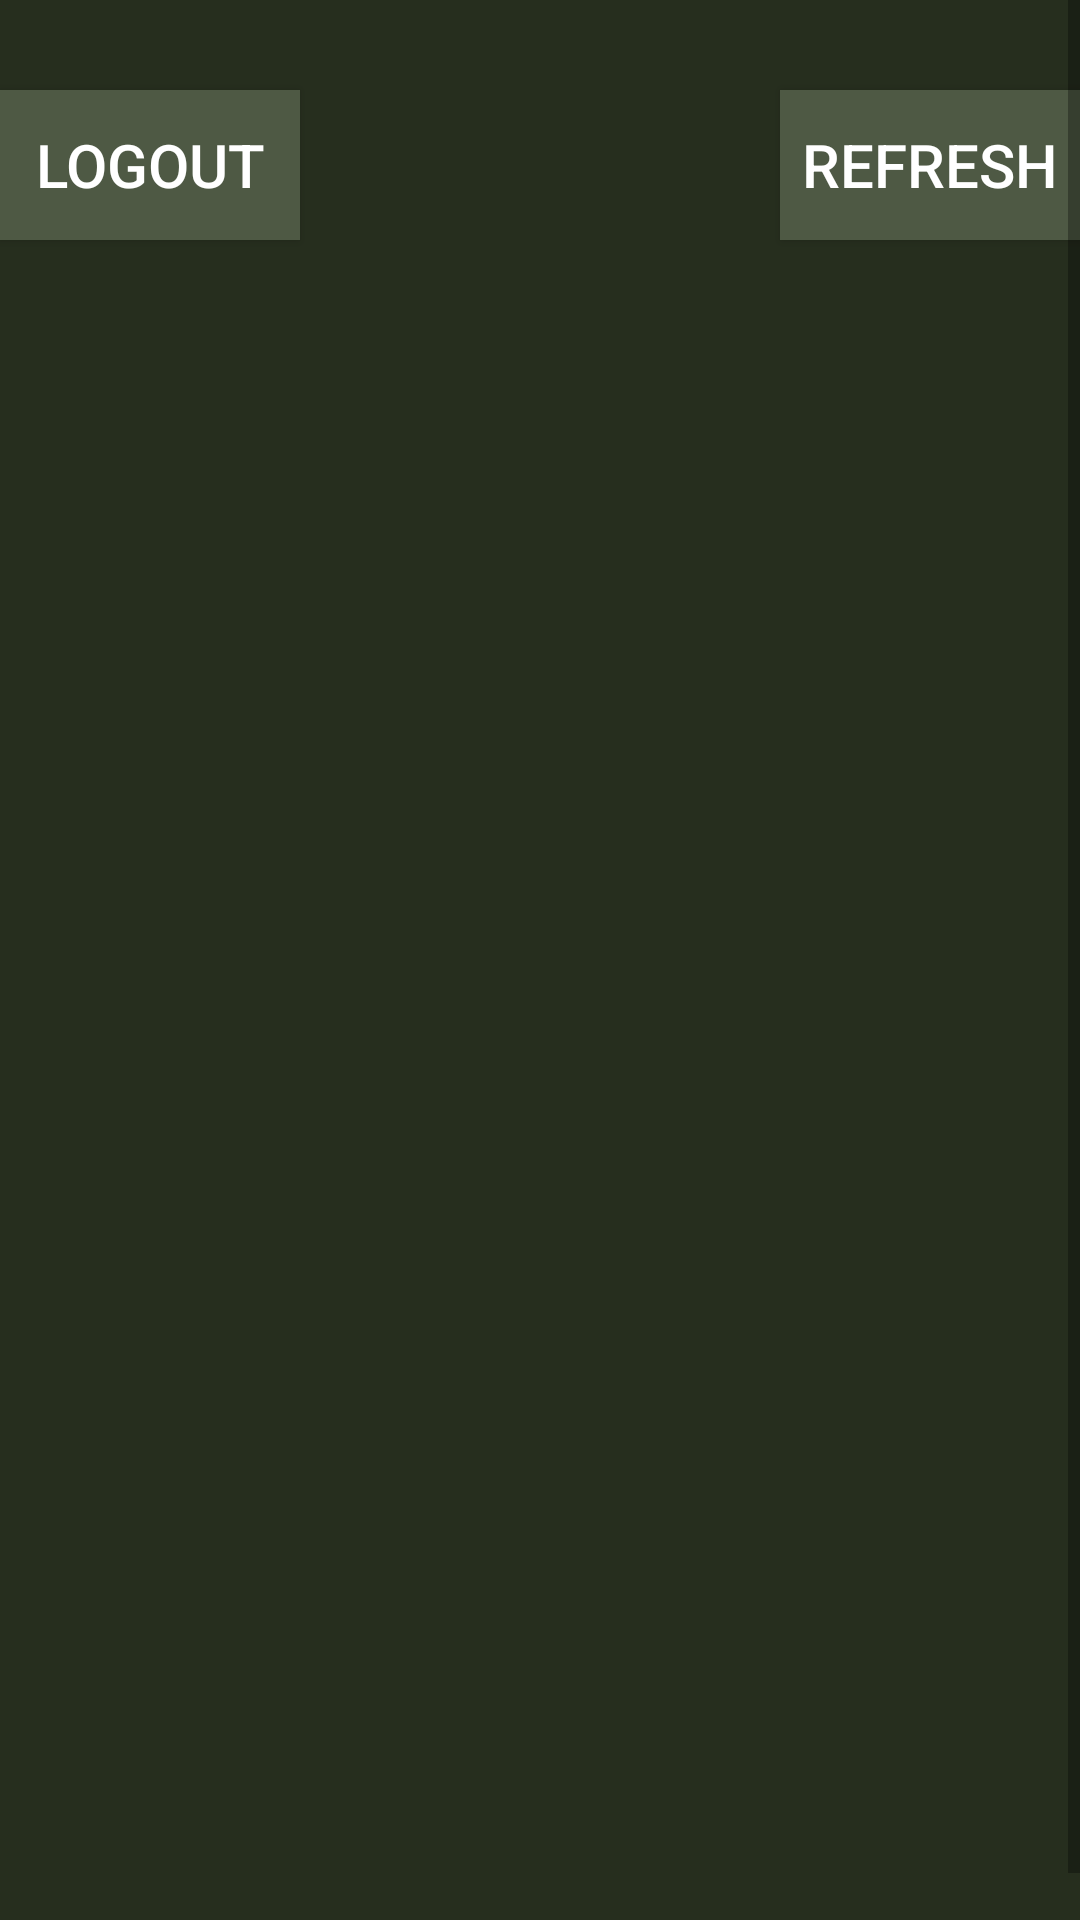

Write the Android layout XML for this screen, with the resource values it uses.
<!-- AndroidManifest.xml: activity theme AppTheme.NoActionBar -->
<!-- res/layout/activity_tent.xml -->
<?xml version="1.0" encoding="utf-8"?>
<RelativeLayout xmlns:android="http://schemas.android.com/apk/res/android"
    xmlns:app="http://schemas.android.com/apk/res-auto"
    xmlns:app2="http://schemas.android.com/apk/res-auto"
    xmlns:tools="http://schemas.android.com/tools"
    android:layout_width="match_parent"
    android:layout_height="fill_parent"
    tools:context="activities.TentActivity"
    android:background="#262E1E"
    android:keepScreenOn="true">

    

    <RelativeLayout
        android:layout_width="fill_parent"
        android:layout_height="100dp"
        android:orientation="horizontal"
        app:layout_behavior="@string/appbar_scrolling_view_behavior"
        android:scrollbars="vertical"
        android:layout_weight="1"
        android:background="#262E1E"
        android:id="@+id/linearLayout"
        android:layout_alignParentTop="true"
        android:layout_alignParentStart="true">

        <Button
            android:layout_width="100dp"
            android:layout_height="50dp"
            android:id="@+id/refreshBracelet"
            android:background="@drawable/my_button_selector"
            android:clickable="true"
            android:text="Refresh"
            android:textSize="20sp"
            android:textColor="#FFFFFF"
            android:layout_marginTop="30dp"
            android:layout_alignParentEnd="true" />

        <ImageView
            android:id="@+id/imageView2"
            android:layout_width="34dp"
            android:layout_height="28dp"
            android:layout_alignParentEnd="true"
            android:layout_marginTop="37dp"
            android:layout_gravity="center_horizontal"
            android:layout_marginEnd="280dp"
            android:src="@drawable/main"
            android:scaleType="fitXY"/>

        <TextView
            android:layout_width="150dp"
            android:layout_height="50dp"
            android:layout_marginTop="25dp"
            android:layout_marginLeft="110dp"
            android:textSize="20sp"
            android:gravity="center"
            android:textColor="#FFFFFF"
            android:id="@+id/doctorName"/>


        <Button
            android:id="@+id/logOut"
            android:layout_width="100dp"
            android:layout_height="50dp"
            android:layout_alignParentStart="true"
            android:layout_marginTop="30dp"
            android:background="@drawable/my_button_selector"
            android:clickable="true"
            android:text="Logout"
            android:textSize="20sp"
            android:textColor="#FFFFFF" />
    </RelativeLayout>

        <include layout="@layout/content_tent"
            android:id="@+id/include" />

    

    <FrameLayout
        android:layout_width="match_parent"
        android:layout_height="wrap_content"
        android:orientation="vertical"
        app:layout_behavior="@string/appbar_scrolling_view_behavior"
        android:scrollbars="vertical"
        android:layout_alignParentBottom="true"
        android:layout_alignParentEnd="true"
        android:layout_below="@id/linearLayout">

        <ListView
            android:id="@android:id/list"
            android:layout_width="603dp"
            android:layout_height="809dp"
            android:layout_column="0"
            android:layout_row="0"
            android:divider="#262E1E"
            android:dividerHeight="10.0sp"
            />
    </FrameLayout>




</RelativeLayout>
<!-- res/layout/content_tent.xml (included above) -->
<LinearLayout xmlns:android="http://schemas.android.com/apk/res/android"
    xmlns:tools="http://schemas.android.com/tools"
    android:layout_width="match_parent"
    android:layout_height="match_parent"
    android:orientation="vertical"

    tools:context=".TentActivity">






        <ScrollView android:id="@+id/textAreaScroller"
            android:layout_width="fill_parent"
            android:layout_height="173dp"
            android:layout_x="0px"
            android:layout_y="25dp"
            android:scrollbars="vertical"
            android:layout_weight="0.50">
        <TextView
            android:id="@+id/myView"

            android:layout_width="match_parent"
            android:layout_height="0dp"
            android:lines="40"
            android:gravity = "center"
            android:visibility="invisible"
            android:text="@string/some_str"/>
        </ScrollView>





</LinearLayout>
<!-- resources referenced by this layout -->
<resources>
  <!-- drawable main: png bitmap (drawable, 2468 bytes) -->
  <!-- drawable my_button_selector (drawable) -->
  <?xml version="1.0" encoding="utf-8"?>
  <selector xmlns:android="http://schemas.android.com/apk/res/android">
      <item android:drawable="@color/semitransparent" android:state_pressed="true"/>
      <item android:drawable="@color/army_green"/>
  </selector>
  <string name="some_str">String StringStringString StringStringStringStringStringStringStringStringStringStringStringStringStringStringString</string>
  <style name="AppTheme.AppBarOverlay" parent="ThemeOverlay.AppCompat.Dark.ActionBar" />
  <style name="AppTheme.NoActionBar">
          <item name="windowActionBar">false</item>
          <item name="windowNoTitle">true</item>
          <item name="android:windowFullscreen">true</item>
      </style>
  <color name="semitransparent">#88000000</color>
  <color name="army_green">#4E5944</color>
</resources>
